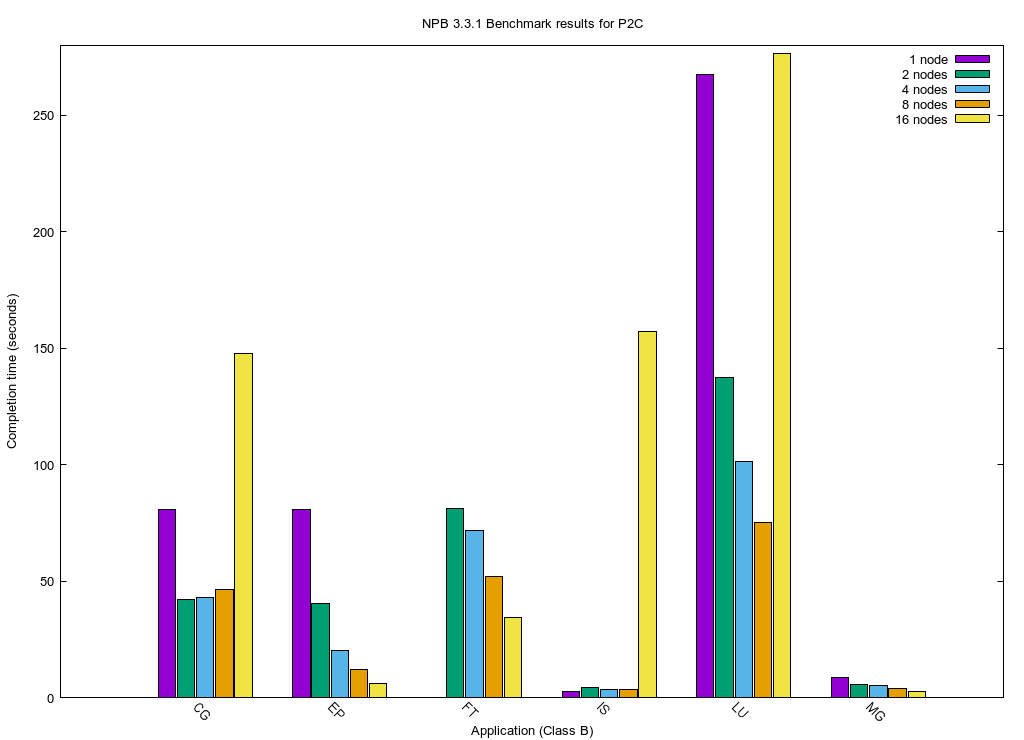

The file beside this chart, header and first rows:
Test	1 node	2 nodes	4 nodes	8 nodes	16 nodes
CG	80.95	42.11	43.08	46.37	147.8
EP	80.85	40.47	20.37	12.31	6.12
FT	-	81.29	71.63	51.86	34.66
IS	2.84	4.56	3.59	3.76	157.2
LU	267.3	137.5	101.4	75.05	276.4
MG	8.89	5.52	5.08	4.01	2.55
